The GitHub repository imdeep2905/COMP6721_Winter2023_GroupA contains a labelled image folder "awa2" with 11 categories: antelope, cow, deer, elephant, giraffe, horse, lion, rabbit, sheep, squirrel, zebra. Examples follow, each with its label.

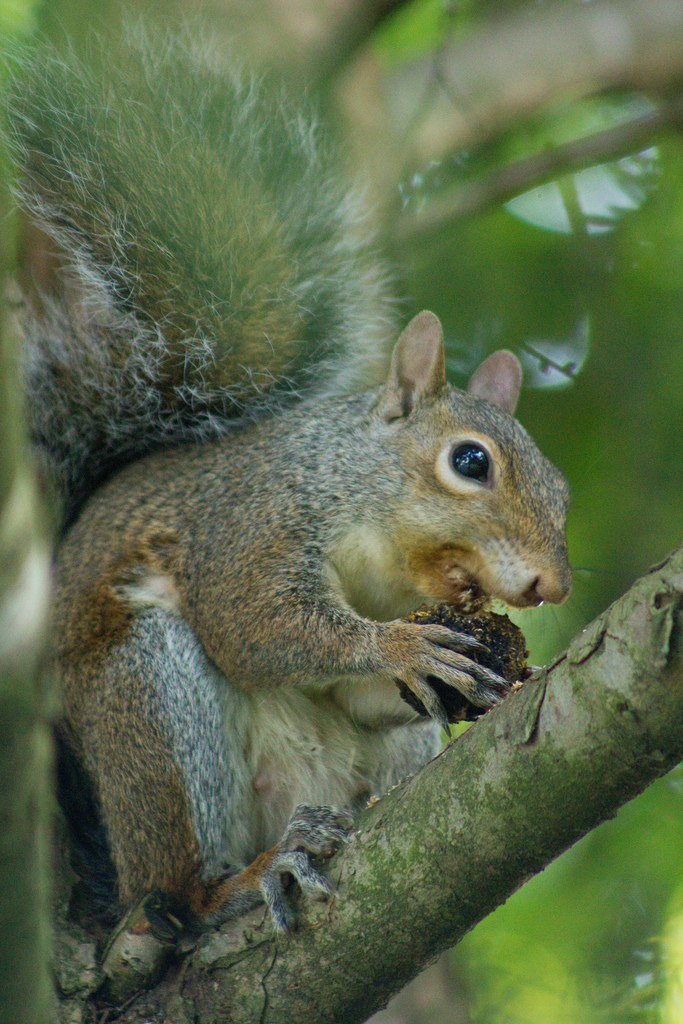
Label: squirrel

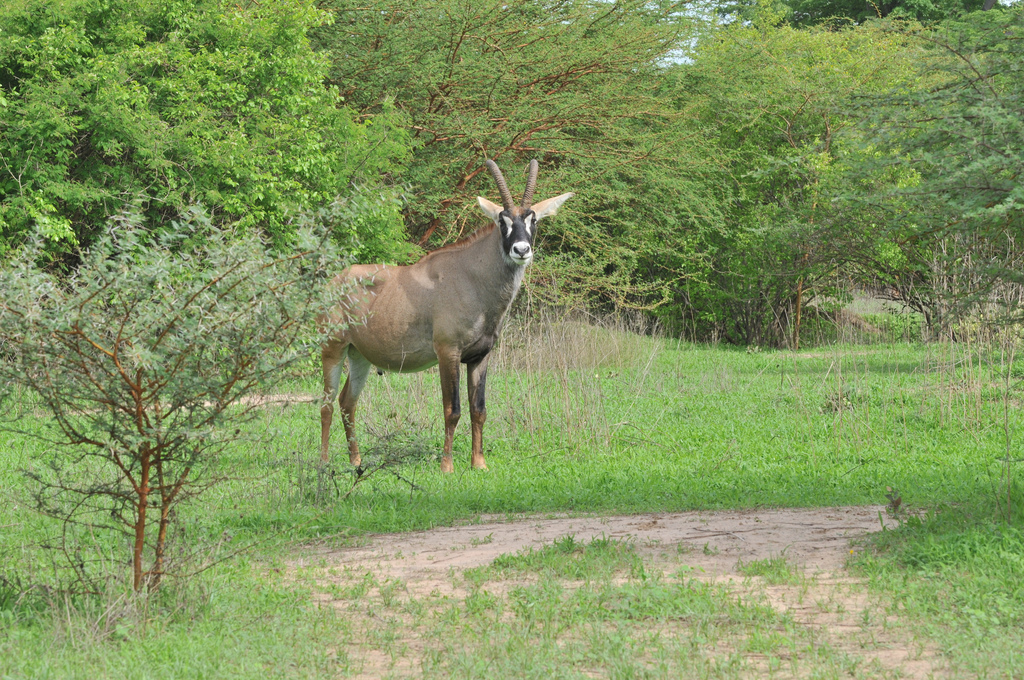
Label: antelope

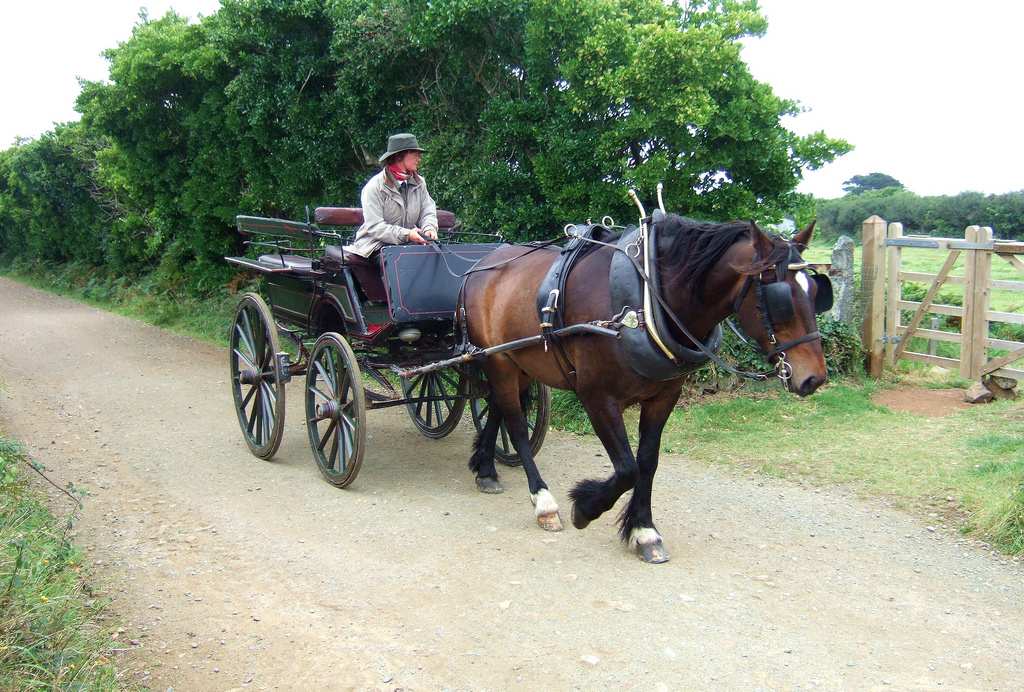
Label: horse

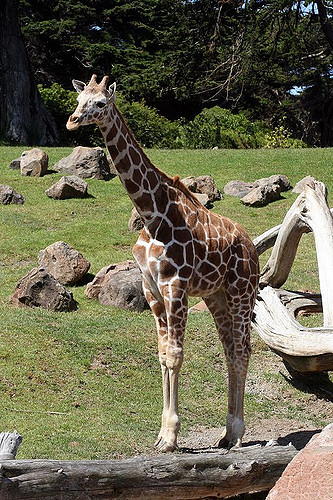
Label: giraffe

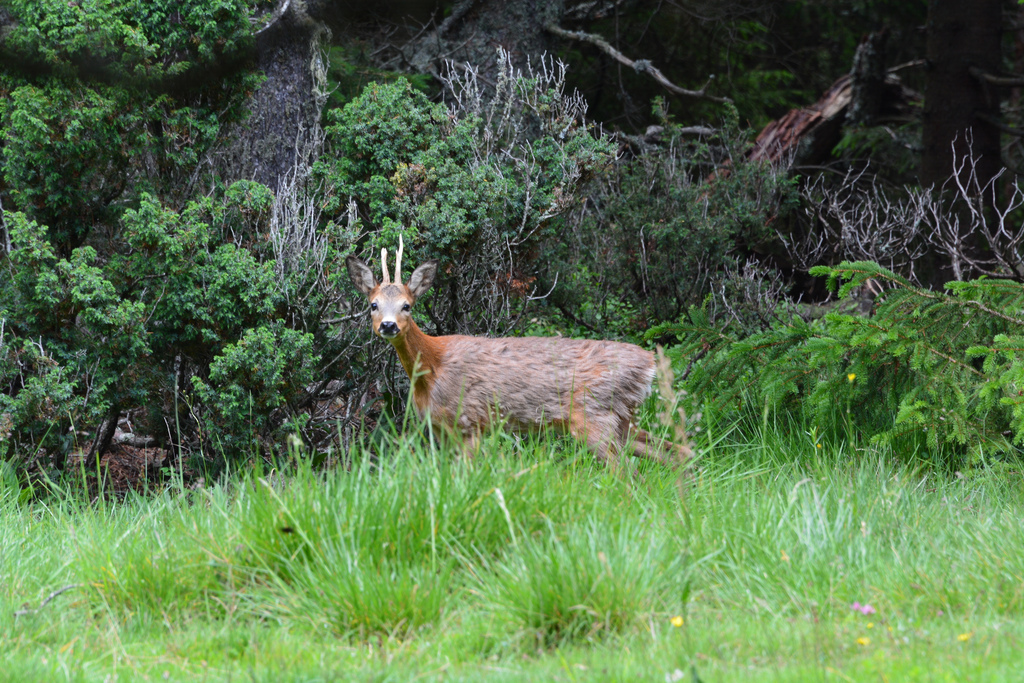
Label: deer

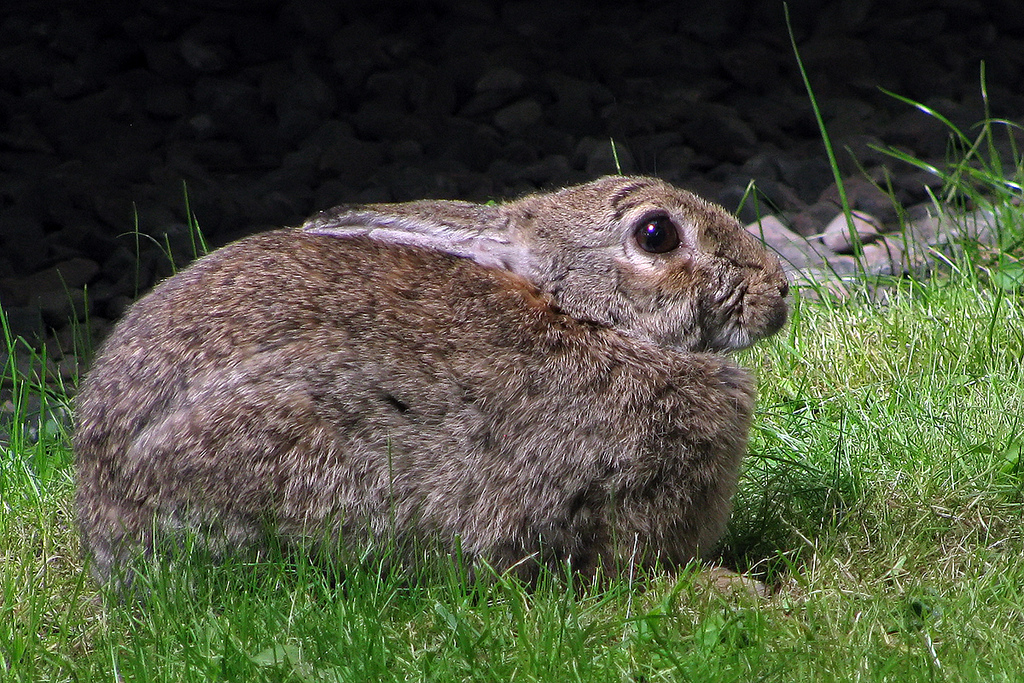
Label: rabbit
